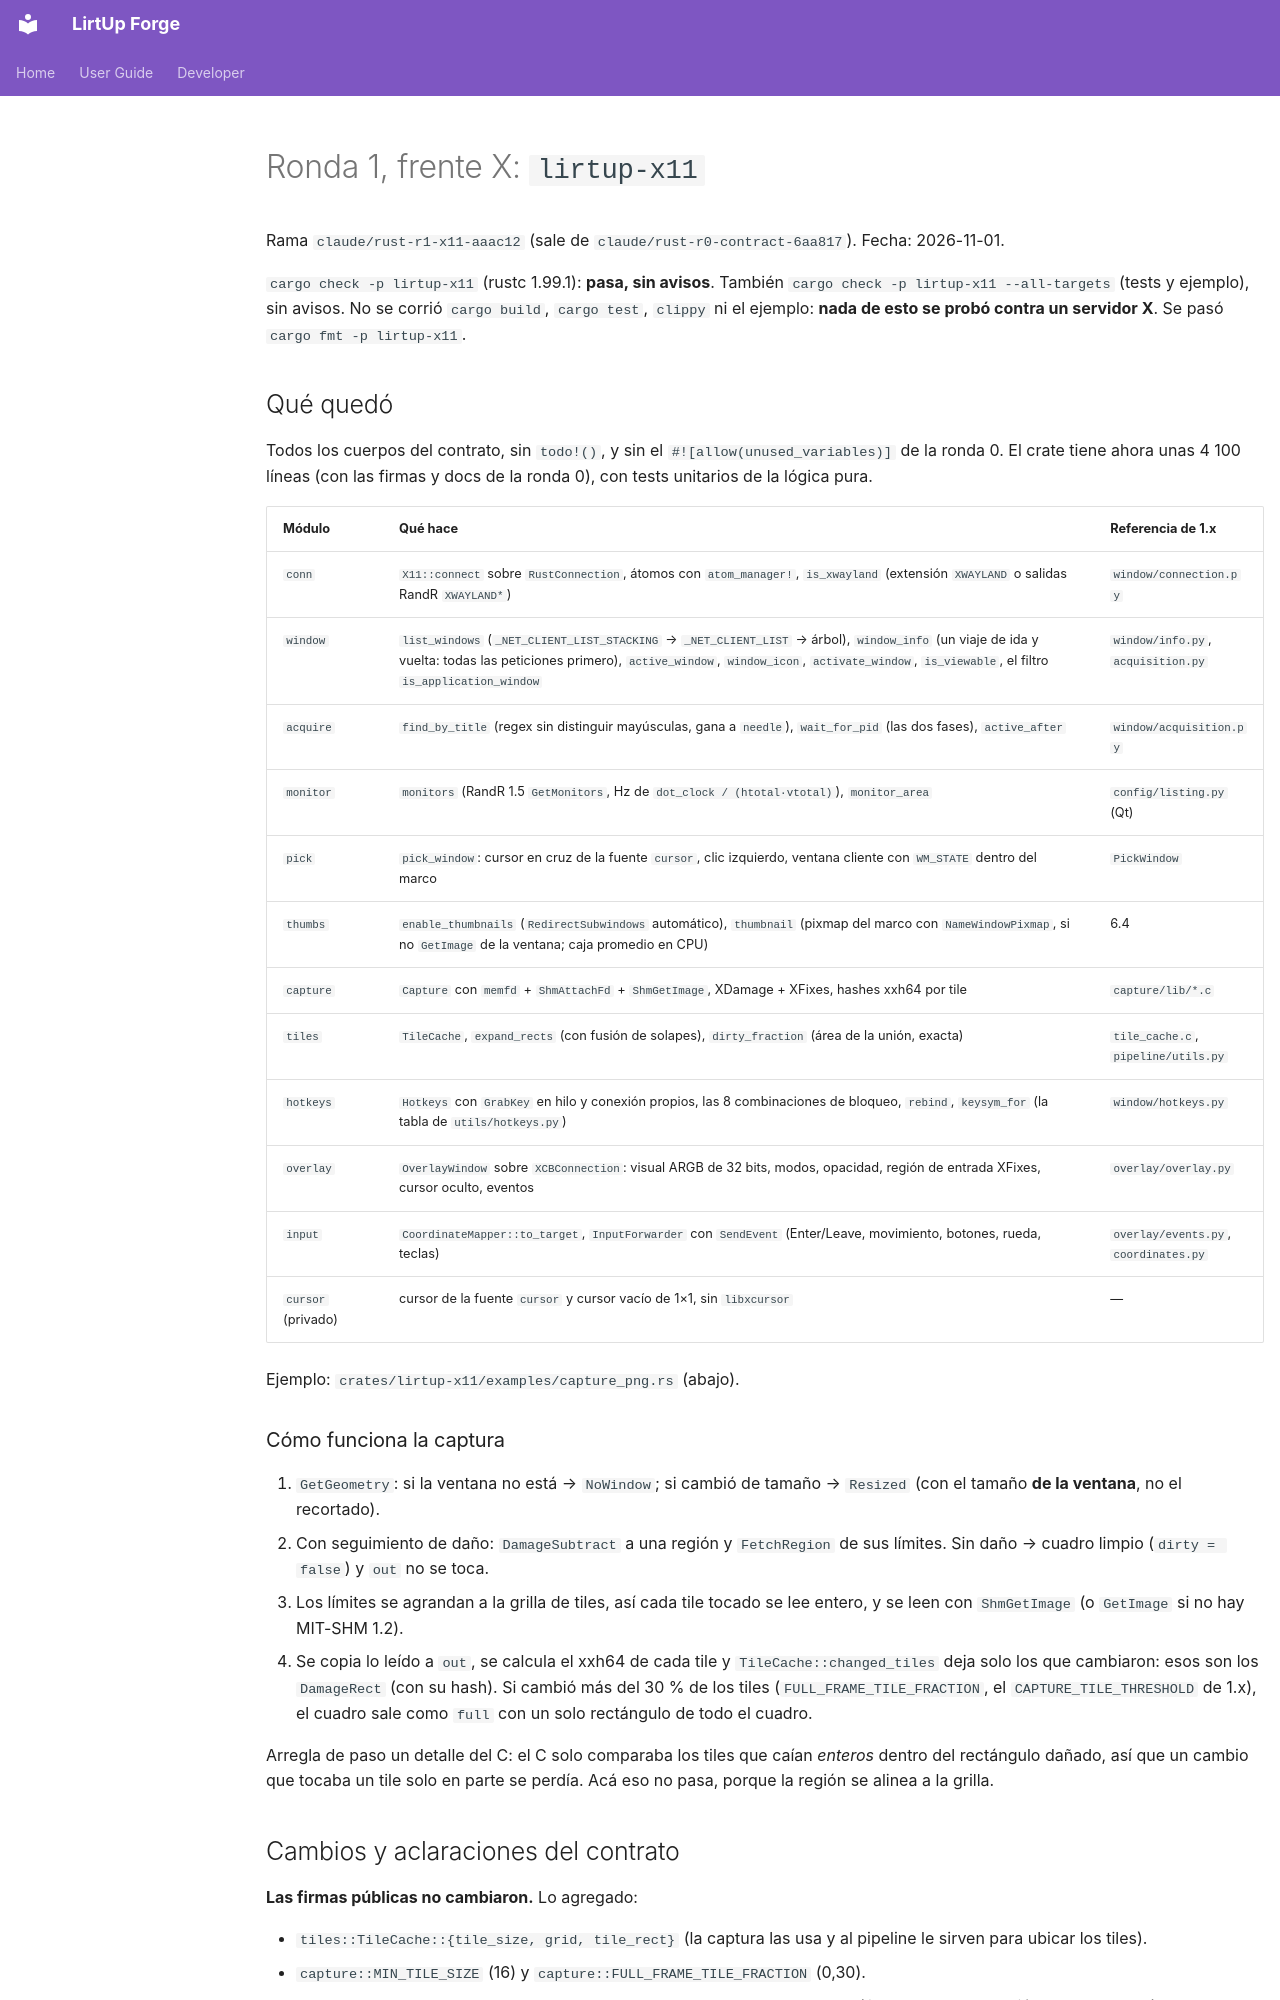

repository: Kushro/lirtup-forge · page: developer/rust-r1-x11/index.html · generator: mkdocs

# Ronda 1, frente X: `lirtup-x11`

Rama `claude/rust-r1-x11-aaac12` (sale de `claude/rust-r0-contract-6aa817`). Fecha: 2026-11-01.

`cargo check -p lirtup-x11` (rustc 1.99.1): **pasa, sin avisos**. También
`cargo check -p lirtup-x11 --all-targets` (tests y ejemplo), sin avisos. No se corrió
`cargo build`, `cargo test`, `clippy` ni el ejemplo: **nada de esto se probó contra un servidor
X**. Se pasó `cargo fmt -p lirtup-x11`.

## Qué quedó

Todos los cuerpos del contrato, sin `todo!()`, y sin el `#![allow(unused_variables)]` de la
ronda 0. El crate tiene ahora unas 4 100 líneas (con las firmas y docs de la ronda 0), con tests
unitarios de la lógica pura.

| Módulo | Qué hace | Referencia de 1.x |
| --- | --- | --- |
| `conn` | `X11::connect` sobre `RustConnection`, átomos con `atom_manager!`, `is_xwayland` (extensión `XWAYLAND` o salidas RandR `XWAYLAND*`) | `window/connection.py` |
| `window` | `list_windows` (`_NET_CLIENT_LIST_STACKING` → `_NET_CLIENT_LIST` → árbol), `window_info` (un viaje de ida y vuelta: todas las peticiones primero), `active_window`, `window_icon`, `activate_window`, `is_viewable`, el filtro `is_application_window` | `window/info.py`, `acquisition.py` |
| `acquire` | `find_by_title` (regex sin distinguir mayúsculas, gana a `needle`), `wait_for_pid` (las dos fases), `active_after` | `window/acquisition.py` |
| `monitor` | `monitors` (RandR 1.5 `GetMonitors`, Hz de `dot_clock / (htotal·vtotal)`), `monitor_area` | `config/listing.py` (Qt) |
| `pick` | `pick_window`: cursor en cruz de la fuente `cursor`, clic izquierdo, ventana cliente con `WM_STATE` dentro del marco | `PickWindow` |
| `thumbs` | `enable_thumbnails` (`RedirectSubwindows` automático), `thumbnail` (pixmap del marco con `NameWindowPixmap`, si no `GetImage` de la ventana; caja promedio en CPU) | 6.4 |
| `capture` | `Capture` con `memfd` + `ShmAttachFd` + `ShmGetImage`, XDamage + XFixes, hashes xxh64 por tile | `capture/lib/*.c` |
| `tiles` | `TileCache`, `expand_rects` (con fusión de solapes), `dirty_fraction` (área de la unión, exacta) | `tile_cache.c`, `pipeline/utils.py` |
| `hotkeys` | `Hotkeys` con `GrabKey` en hilo y conexión propios, las 8 combinaciones de bloqueo, `rebind`, `keysym_for` (la tabla de `utils/hotkeys.py`) | `window/hotkeys.py` |
| `overlay` | `OverlayWindow` sobre `XCBConnection`: visual ARGB de 32 bits, modos, opacidad, región de entrada XFixes, cursor oculto, eventos | `overlay/overlay.py` |
| `input` | `CoordinateMapper::to_target`, `InputForwarder` con `SendEvent` (Enter/Leave, movimiento, botones, rueda, teclas) | `overlay/events.py`, `coordinates.py` |
| `cursor` (privado) | cursor de la fuente `cursor` y cursor vacío de 1×1, sin `libxcursor` | — |

Ejemplo: `crates/lirtup-x11/examples/capture_png.rs` (abajo).

### Cómo funciona la captura

1. `GetGeometry`: si la ventana no está → `NoWindow`; si cambió de tamaño → `Resized` (con el
   tamaño **de la ventana**, no el recortado).
2. Con seguimiento de daño: `DamageSubtract` a una región y `FetchRegion` de sus límites. Sin
   daño → cuadro limpio (`dirty = false`) y `out` no se toca.
3. Los límites se agrandan a la grilla de tiles, así cada tile tocado se lee entero, y se leen
   con `ShmGetImage` (o `GetImage` si no hay MIT-SHM 1.2).
4. Se copia lo leído a `out`, se calcula el xxh64 de cada tile y `TileCache::changed_tiles` deja
   solo los que cambiaron: esos son los `DamageRect` (con su hash). Si cambió más del 30 % de los
   tiles (`FULL_FRAME_TILE_FRACTION`, el `CAPTURE_TILE_THRESHOLD` de 1.x), el cuadro sale como
   `full` con un solo rectángulo de todo el cuadro.

Arregla de paso un detalle del C: el C solo comparaba los tiles que caían *enteros* dentro del
rectángulo dañado, así que un cambio que tocaba un tile solo en parte se perdía. Acá eso no pasa,
porque la región se alinea a la grilla.
